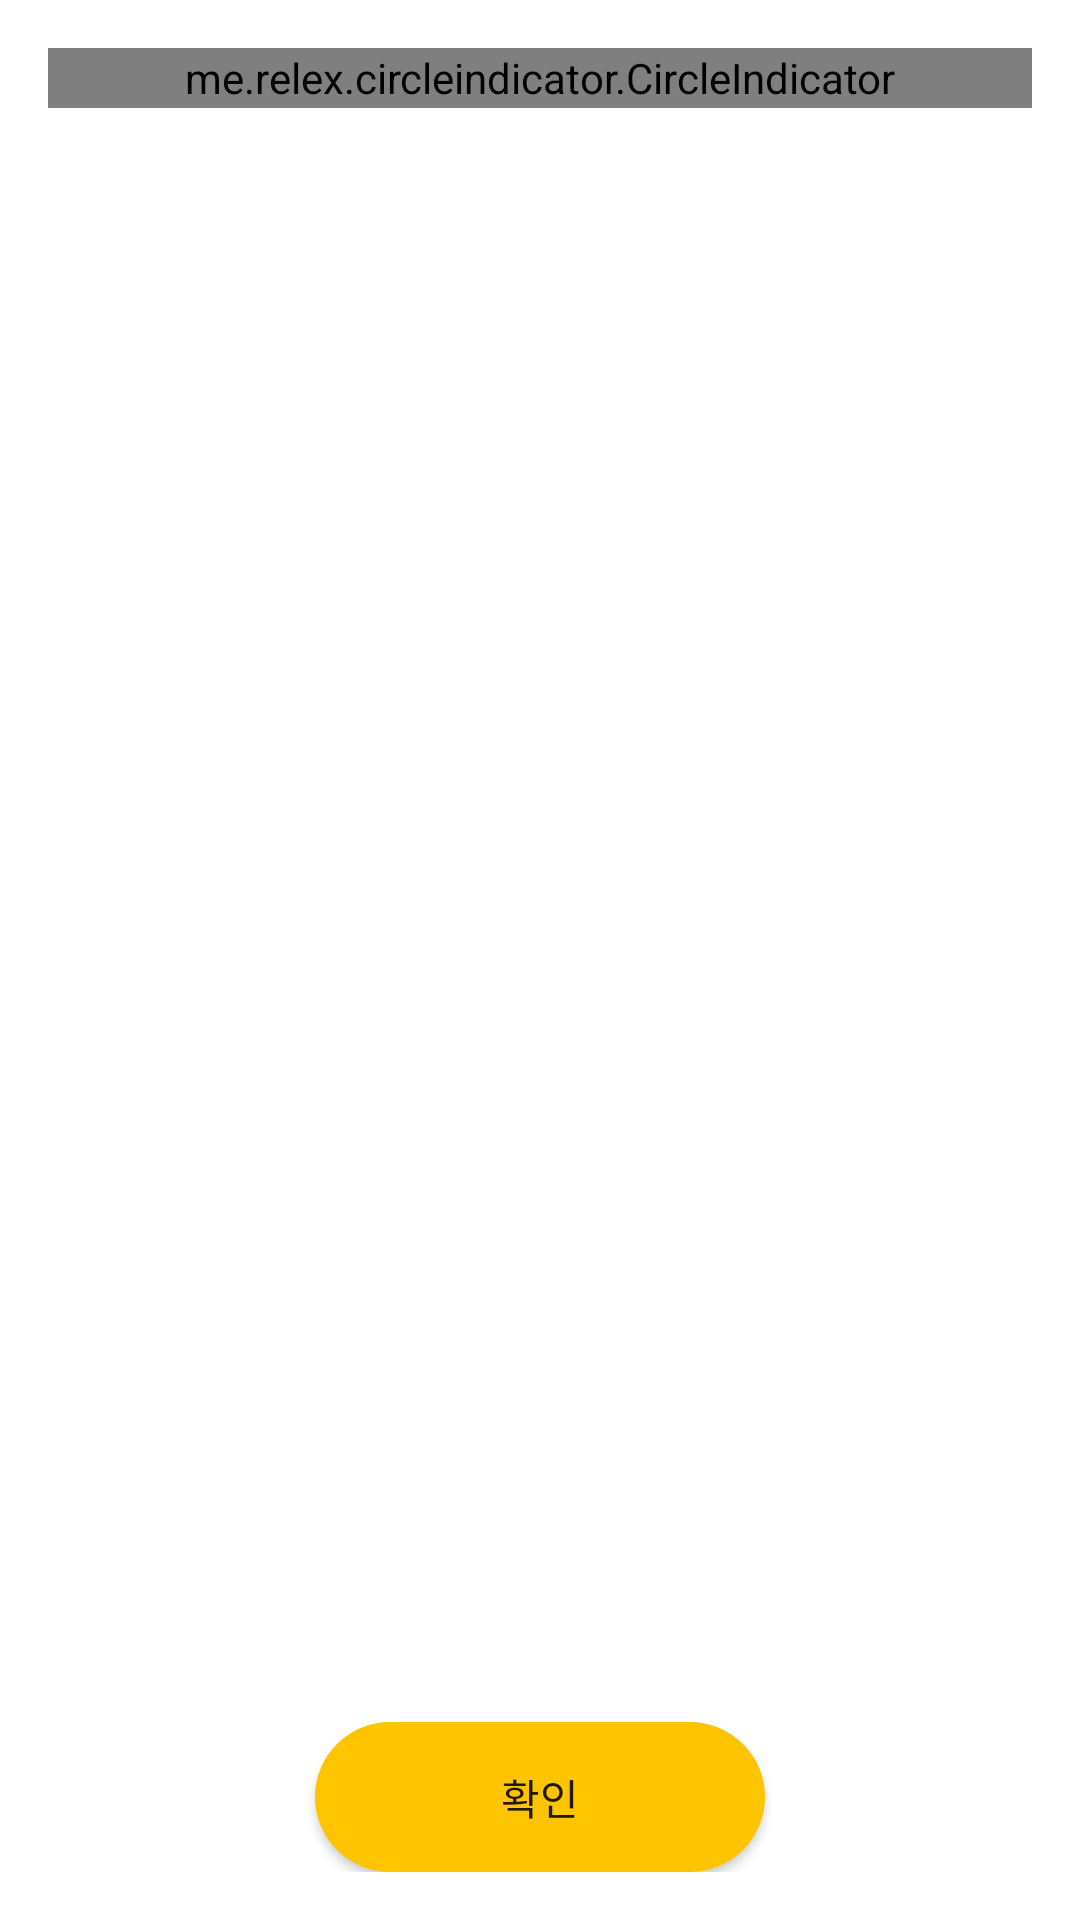

Produce the Android XML layout that renders to this screen, including the resource entries it uses.
<!-- AndroidManifest.xml: activity theme PopupTheme -->
<!-- res/layout/activity_seat.xml -->
<?xml version="1.0" encoding="UTF-8"?>
<androidx.constraintlayout.widget.ConstraintLayout
    xmlns:android="http://schemas.android.com/apk/res/android"
    xmlns:app="http://schemas.android.com/apk/res-auto"
    xmlns:tools="http://schemas.android.com/tools"
    android:layout_width="match_parent"
    android:layout_height="match_parent"
    android:orientation="vertical"
    tools:context=".Activity.SeatActivity">

    <LinearLayout
        android:id="@+id/linearLayout6"
        android:layout_width="0dp"
        android:layout_height="0dp"
        android:orientation="vertical"
        app:layout_constraintBottom_toTopOf="@+id/sbt1"
        app:layout_constraintEnd_toEndOf="parent"
        app:layout_constraintStart_toStartOf="parent"
        app:layout_constraintTop_toTopOf="parent">

        <me.relex.circleindicator.CircleIndicator
            android:id="@+id/indicator"
            android:layout_width="match_parent"
            android:layout_height="20dp"
            app:ci_drawable="@drawable/black_radius"
            app:ci_height="7dp"
            app:ci_margin="4dp"
            app:ci_width="7dp" />

        <androidx.viewpager.widget.ViewPager
            android:id="@+id/pager"
            android:layout_width="match_parent"
            android:layout_height="match_parent" />

        <com.google.android.material.tabs.TabLayout
            android:id="@+id/tab_layout"
            android:layout_width="match_parent"
            android:layout_height="match_parent" />
    </LinearLayout>

    <TextView
        android:id="@+id/toast"
        android:layout_width="wrap_content"
        android:layout_height="wrap_content"
        android:background="@color/colorBlack"
        android:textColor="#00000000"
        android:textSize="18sp"
        android:visibility="gone"
        app:layout_constraintBottom_toBottomOf="@+id/linearLayout6"
        app:layout_constraintEnd_toEndOf="parent"
        app:layout_constraintStart_toStartOf="parent" />

    <Button
        android:id="@+id/sbt1"
        android:layout_width="150dp"
        android:layout_height="50dp"
        android:background="@drawable/button4"
        android:text="확인"
        app:layout_constraintBottom_toBottomOf="parent"
        app:layout_constraintEnd_toEndOf="parent"
        app:layout_constraintStart_toStartOf="parent" />

</androidx.constraintlayout.widget.ConstraintLayout>
<!-- resources referenced by this layout -->
<resources>
  <color name="colorBlack">#AF000000</color>
  <!-- drawable button4 (drawable-v24) -->
  <?xml version="1.0" encoding="utf-8"?>
  <shape xmlns:android="http://schemas.android.com/apk/res/android"
      android:padding="10dp"
      android:shape="rectangle" >
      <gradient
          android:angle="45"
          android:type="linear"
          android:startColor="#FFC400"
          android:centerColor="#FFC400"
          android:endColor="#FFC400"/>
      <corners
          android:bottomLeftRadius="30dp"
          android:bottomRightRadius="30dp"
          android:topLeftRadius="30dp"
          android:topRightRadius="30dp" />
  
  
  
      
      
      
  </shape>
  <style name="PopupTheme" parent="Theme.AppCompat.DayNight.Dialog">
          <item name="colorPrimary">@color/colorPrimary</item>
          <item name="colorPrimaryDark">@color/colorPrimaryDark</item>
          <item name="colorAccent">@color/colorAccent</item>
          <item name="windowActionBar">false</item>
          <item name="windowNoTitle">true</item>
      </style>
  <color name="colorPrimary">#008577</color>
  <color name="colorPrimaryDark">#00574B</color>
  <color name="colorAccent">#D81B60</color>
</resources>
